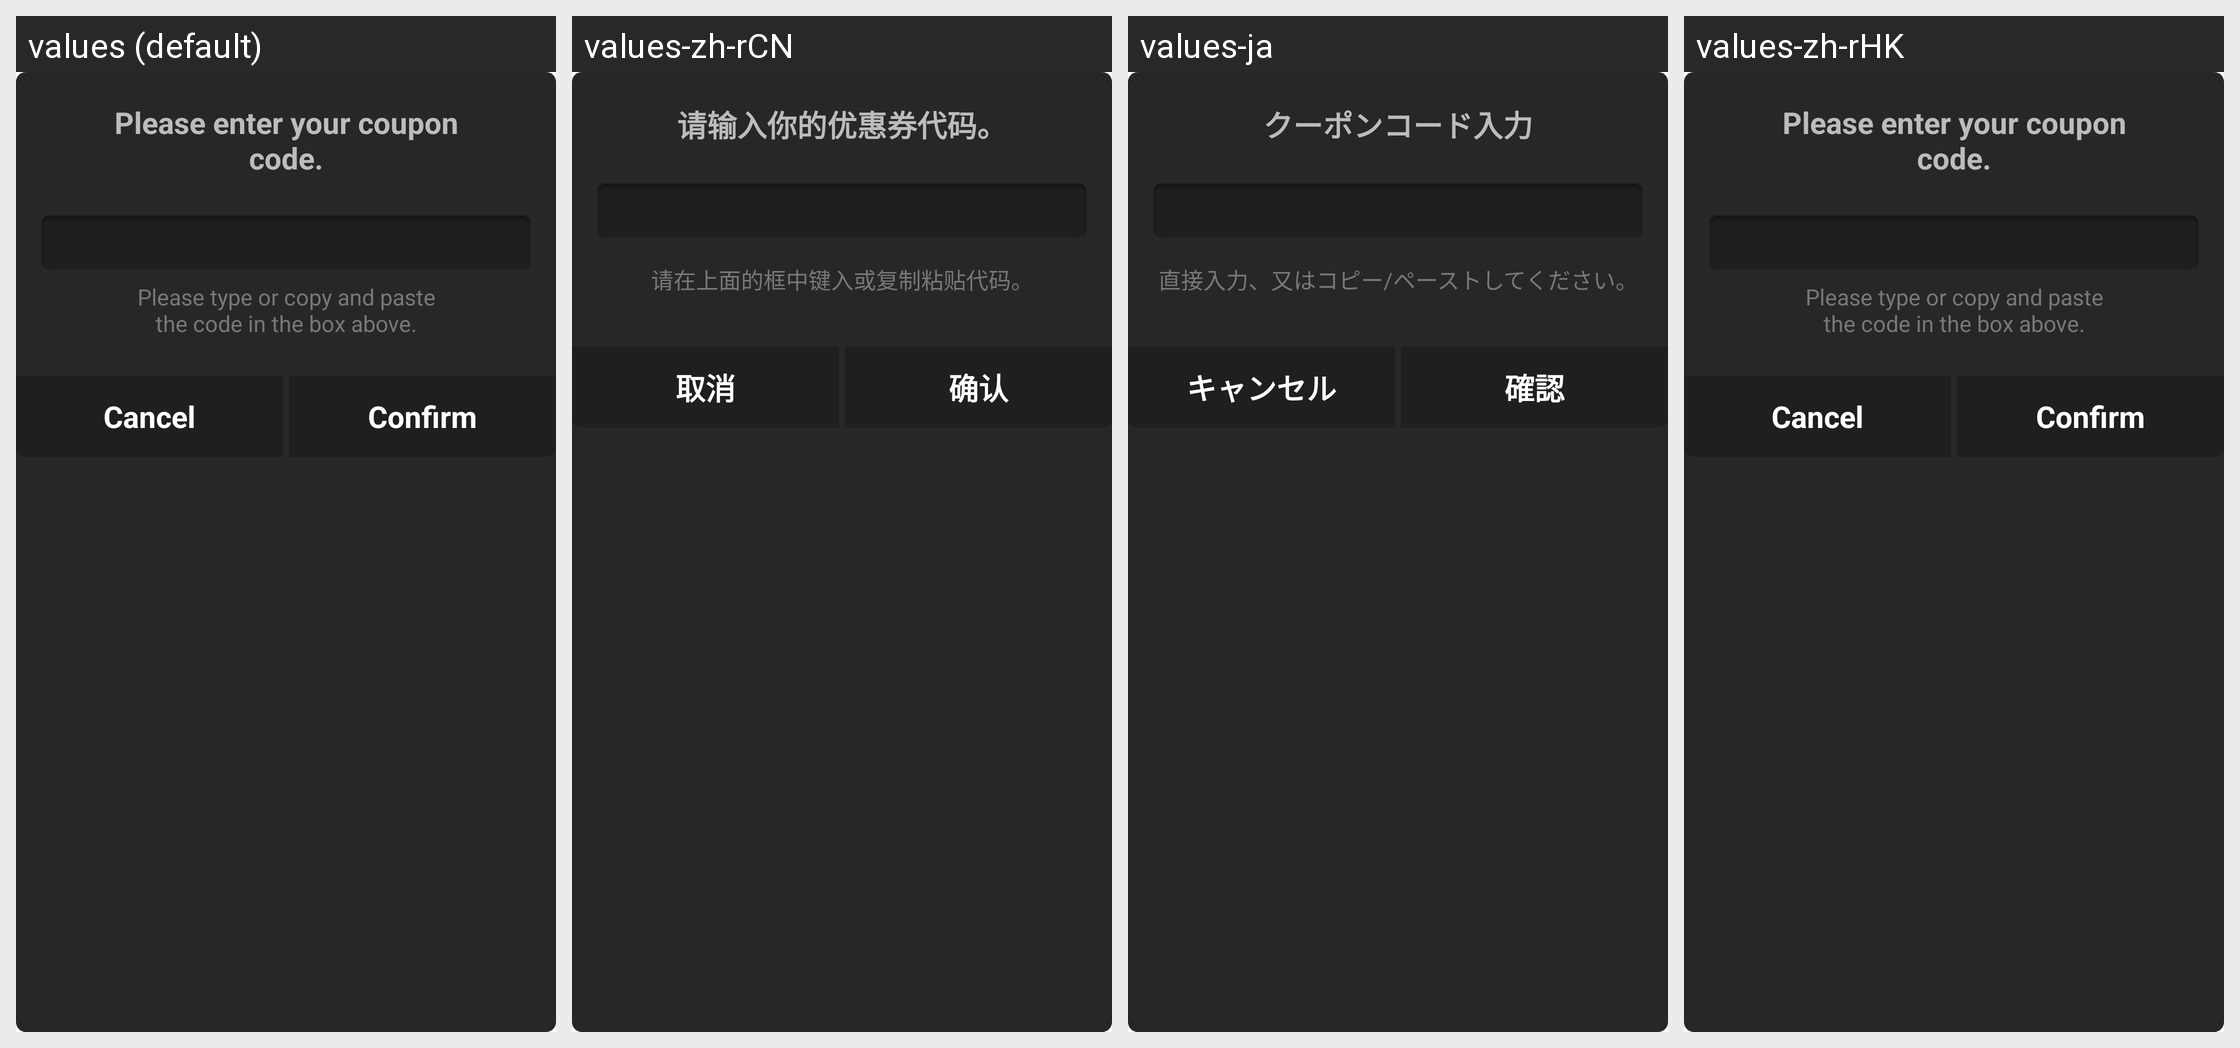

Locale-by-locale string values for the Android screen shown in this grid:
Android screen res/layout/zinny_sdk_coupon_popup.xml rendered under 4 locales, left to right: values (default), values-zh-rCN, values-ja, values-zh-rHK. Device: Nexus 5 (rendered at 1080×1920; each locale shown at half size, 540×960, under a caption strip naming it); theme Theme.MaterialComponents.DayNight.NoActionBar.
Other locales in the repository, not shown: values-af, values-ar, values-bg, values-bn, values-ca, values-cs, values-da, values-de, values-el, values-es, values-es-rUS, values-fa, values-fi, values-fr, values-fr-rCA, values-gu, values-hi, values-hr, values-hu, values-in, values-it, values-iw, values-kn, values-ko, values-lv, values-ml, values-mr, values-ms, values-nb, values-ne, values-nl, values-pa, values-pl, values-pt, values-pt-rBR, values-pt-rPT, values-ro, values-ru, values-sk, values-sl, values-sv, values-ta, values-te, values-th, values-tl, values-tr, values-uk, values-vi, values-zh-rTW.
Strings drawn on this screen, with the default value and each locale's value (text and hints the layout hard-codes, and strings that could not be matched under every locale, appear in the picture but are not listed):

zinny_sdk_coupon_popup_title
  values: Please enter your coupon code.
  values-zh-rCN: 请输入你的优惠券代码。
  values-ja: クーポンコード入力
  values-zh-rHK: Please enter your coupon code.  [not translated; the default value is used]

zinny_sdk_coupon_popup_desc
  values: Please type or copy and paste
      the code in the box above.
  values-zh-rCN: 请在上面的框中键入或复制粘贴代码。
  values-ja: 直接入力、又はコピー/ペーストしてください。
  values-zh-rHK: Please type or copy and paste
      the code in the box above.  [not translated; the default value is used]

zinny_sdk_common_button_cancel
  values: Cancel
  values-zh-rCN: 取消
  values-ja: キャンセル
  values-zh-rHK: Cancel  [not translated; the default value is used]

zinny_sdk_common_button_ok
  values: Confirm
  values-zh-rCN: 确认
  values-ja: 確認
  values-zh-rHK: Confirm  [not translated; the default value is used]
